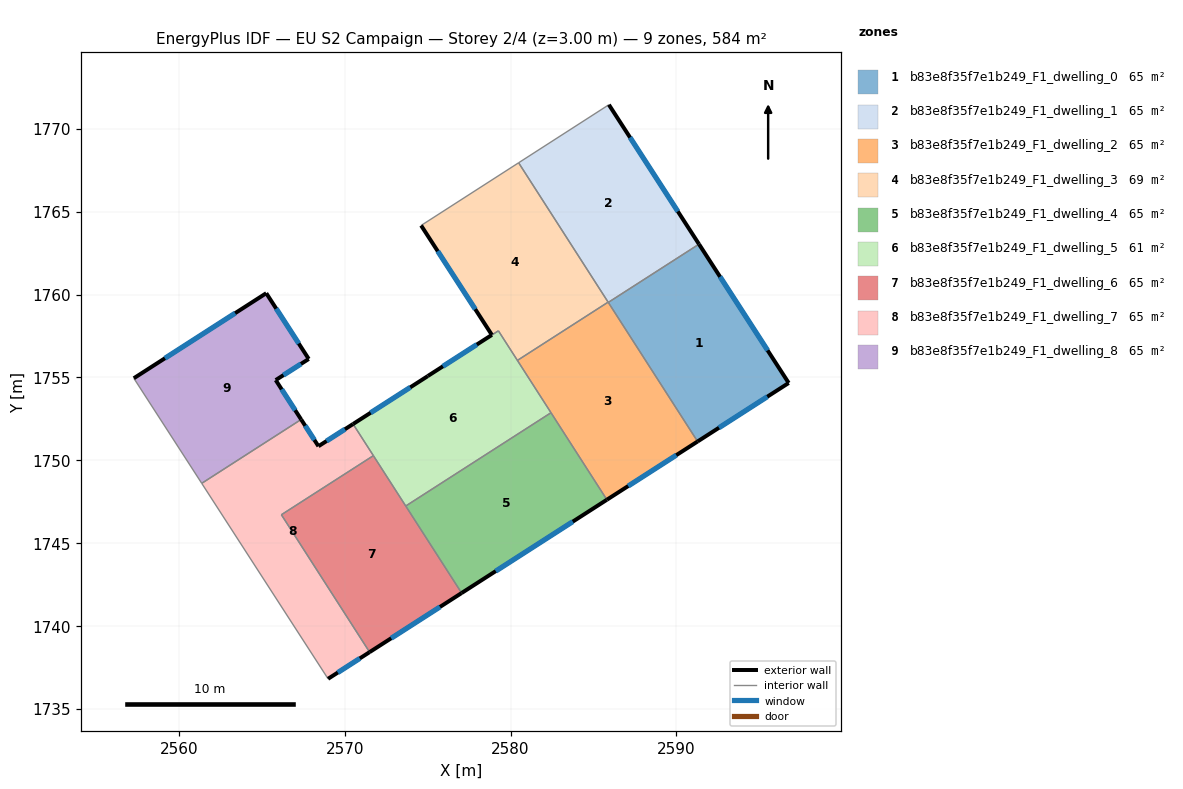
=== STOREY PLAN SPEC (per zone: floor XY polygon, exterior-wall plan segments, windows/doors) ===
zone 1: b83e8f35f7e1b249_F1_dwelling_0  (64.9 m²)
  floor: (2591.36, 1763.04) (2596.77, 1754.67) (2591.28, 1751.14) (2585.89, 1759.52)
  exterior wall: (2596.77, 1754.67) – (2591.36, 1763.04)  [10.0 m]
    window: (2595.50, 1756.63) – (2592.63, 1761.07)  [8.4 m²]
  exterior wall: (2591.28, 1751.14) – (2596.77, 1754.67)  [6.5 m]
    window: (2592.57, 1751.97) – (2595.48, 1753.84)  [5.5 m²]
  interior walls: 2
zone 2: b83e8f35f7e1b249_F1_dwelling_1  (64.9 m²)
  floor: (2585.93, 1771.45) (2591.36, 1763.04) (2585.89, 1759.52) (2580.48, 1767.94)
  exterior wall: (2591.36, 1763.04) – (2585.93, 1771.45)  [10.0 m]
    window: (2590.09, 1765.01) – (2587.20, 1769.47)  [8.4 m²]
  interior walls: 4
zone 3: b83e8f35f7e1b249_F1_dwelling_2  (64.9 m²)
  floor: (2585.88, 1759.54) (2591.28, 1751.14) (2585.81, 1747.62) (2580.41, 1756.03)
  exterior wall: (2585.81, 1747.62) – (2591.28, 1751.14)  [6.5 m]
    window: (2587.09, 1748.45) – (2589.99, 1750.31)  [5.5 m²]
  interior walls: 5
zone 4: b83e8f35f7e1b249_F1_dwelling_3  (68.7 m²)
  floor: (2580.48, 1767.94) (2585.88, 1759.54) (2580.41, 1756.03) (2579.27, 1757.81) (2575.01, 1755.08) (2578.87, 1757.56) (2574.60, 1764.16)
  exterior wall: (2574.60, 1764.16) – (2578.87, 1757.56)  [7.9 m]
    window: (2575.61, 1762.61) – (2577.87, 1759.11)  [6.6 m²]
  exterior wall: (2578.87, 1757.56) – (2575.01, 1755.09)  [4.6 m]
    window: (2577.96, 1756.98) – (2575.92, 1755.67)  [3.9 m²]
  interior walls: 5
zone 5: b83e8f35f7e1b249_F1_dwelling_4  (64.9 m²)
  floor: (2582.44, 1752.87) (2585.81, 1747.62) (2577.05, 1742.00) (2573.68, 1747.25)
  exterior wall: (2577.05, 1742.00) – (2585.81, 1747.62)  [10.4 m]
    window: (2579.10, 1743.32) – (2583.75, 1746.30)  [8.8 m²]
  interior walls: 3
zone 6: b83e8f35f7e1b249_F1_dwelling_5  (61.1 m²)
  floor: (2579.27, 1757.81) (2582.44, 1752.87) (2573.68, 1747.25) (2570.50, 1752.19)
  exterior wall: (2575.01, 1755.08) – (2570.50, 1752.19)  [5.4 m]
    window: (2573.95, 1754.40) – (2571.56, 1752.87)  [4.5 m²]
  interior walls: 6
zone 7: b83e8f35f7e1b249_F1_dwelling_6  (64.9 m²)
  floor: (2571.73, 1750.28) (2577.05, 1742.00) (2571.50, 1738.43) (2566.18, 1746.72)
  exterior wall: (2571.50, 1738.43) – (2577.05, 1742.00)  [6.6 m]
    window: (2572.80, 1739.27) – (2575.74, 1741.16)  [5.6 m²]
  interior walls: 4
zone 8: b83e8f35f7e1b249_F1_dwelling_7  (64.9 m²)
  floor: (2570.50, 1752.19) (2571.73, 1750.28) (2566.18, 1746.72) (2571.50, 1738.43) (2568.99, 1736.83) (2561.37, 1748.61) (2567.37, 1752.46) (2568.41, 1750.85)
  exterior wall: (2568.99, 1736.83) – (2571.50, 1738.43)  [3.0 m]
    window: (2569.58, 1737.20) – (2570.91, 1738.06)  [2.5 m²]
  exterior wall: (2568.41, 1750.85) – (2567.37, 1752.46)  [1.9 m]
    window: (2568.17, 1751.23) – (2567.61, 1752.08)  [1.6 m²]
  exterior wall: (2570.50, 1752.19) – (2568.41, 1750.85)  [2.5 m]
    window: (2570.01, 1751.88) – (2568.90, 1751.16)  [2.1 m²]
  interior walls: 5
zone 9: b83e8f35f7e1b249_F1_dwelling_8  (64.9 m²)
  floor: (2565.27, 1760.08) (2567.83, 1756.11) (2565.84, 1754.84) (2567.37, 1752.46) (2561.37, 1748.61) (2557.28, 1754.95)
  exterior wall: (2565.27, 1760.08) – (2557.28, 1754.95)  [9.5 m]
    window: (2563.39, 1758.87) – (2559.15, 1756.15)  [8.0 m²]
  exterior wall: (2567.83, 1756.11) – (2565.27, 1760.08)  [4.7 m]
    window: (2567.23, 1757.04) – (2565.87, 1759.15)  [4.0 m²]
  exterior wall: (2565.84, 1754.84) – (2567.83, 1756.11)  [2.4 m]
    window: (2566.30, 1755.14) – (2567.36, 1755.81)  [2.0 m²]
  exterior wall: (2567.37, 1752.46) – (2565.84, 1754.84)  [2.8 m]
    window: (2567.01, 1753.02) – (2566.20, 1754.28)  [2.4 m²]
  interior walls: 2

=== DERIVED (storey summary) ===
Building: EU S2 Campaign
Storey: 2 of 4  (floor level z = 3.00 m)
Storey gross floor area: 584.3 m²
Zones on this storey: 9
  - b83e8f35f7e1b249_F1_dwelling_0: floor 64.9 m²; exterior wall 16.5 m (49.5 m²); 2 window(s) 13.9 m²; WWR 28.1%
  - b83e8f35f7e1b249_F1_dwelling_1: floor 64.9 m²; exterior wall 10.0 m (30.0 m²); 1 window(s) 8.4 m²; WWR 28.1%
  - b83e8f35f7e1b249_F1_dwelling_2: floor 64.9 m²; exterior wall 6.5 m (19.5 m²); 1 window(s) 5.5 m²; WWR 28.1%
  - b83e8f35f7e1b249_F1_dwelling_3: floor 68.7 m²; exterior wall 12.4 m (37.3 m²); 2 window(s) 10.5 m²; WWR 28.1%
  - b83e8f35f7e1b249_F1_dwelling_4: floor 64.9 m²; exterior wall 10.4 m (31.2 m²); 1 window(s) 8.8 m²; WWR 28.1%
  - b83e8f35f7e1b249_F1_dwelling_5: floor 61.1 m²; exterior wall 5.4 m (16.1 m²); 1 window(s) 4.5 m²; WWR 28.1%
  - b83e8f35f7e1b249_F1_dwelling_6: floor 64.9 m²; exterior wall 6.6 m (19.8 m²); 1 window(s) 5.6 m²; WWR 28.1%
  - b83e8f35f7e1b249_F1_dwelling_7: floor 64.9 m²; exterior wall 7.4 m (22.1 m²); 3 window(s) 6.2 m²; WWR 28.1%
  - b83e8f35f7e1b249_F1_dwelling_8: floor 64.9 m²; exterior wall 19.4 m (58.2 m²); 4 window(s) 16.4 m²; WWR 28.1%
Zone adjacency (shared interzone walls):
  - b83e8f35f7e1b249_F1_dwelling_0 ↔ b83e8f35f7e1b249_F1_dwelling_1
  - b83e8f35f7e1b249_F1_dwelling_0 ↔ b83e8f35f7e1b249_F1_dwelling_2
  - b83e8f35f7e1b249_F1_dwelling_1 ↔ b83e8f35f7e1b249_F1_dwelling_2
  - b83e8f35f7e1b249_F1_dwelling_1 ↔ b83e8f35f7e1b249_F1_dwelling_3
  - b83e8f35f7e1b249_F1_dwelling_2 ↔ b83e8f35f7e1b249_F1_dwelling_3
  - b83e8f35f7e1b249_F1_dwelling_2 ↔ b83e8f35f7e1b249_F1_dwelling_4
  - b83e8f35f7e1b249_F1_dwelling_2 ↔ b83e8f35f7e1b249_F1_dwelling_5
  - b83e8f35f7e1b249_F1_dwelling_3 ↔ b83e8f35f7e1b249_F1_dwelling_5
  - b83e8f35f7e1b249_F1_dwelling_4 ↔ b83e8f35f7e1b249_F1_dwelling_5
  - b83e8f35f7e1b249_F1_dwelling_4 ↔ b83e8f35f7e1b249_F1_dwelling_6
  - b83e8f35f7e1b249_F1_dwelling_5 ↔ b83e8f35f7e1b249_F1_dwelling_6
  - b83e8f35f7e1b249_F1_dwelling_5 ↔ b83e8f35f7e1b249_F1_dwelling_7
  - b83e8f35f7e1b249_F1_dwelling_6 ↔ b83e8f35f7e1b249_F1_dwelling_7
  - b83e8f35f7e1b249_F1_dwelling_7 ↔ b83e8f35f7e1b249_F1_dwelling_8